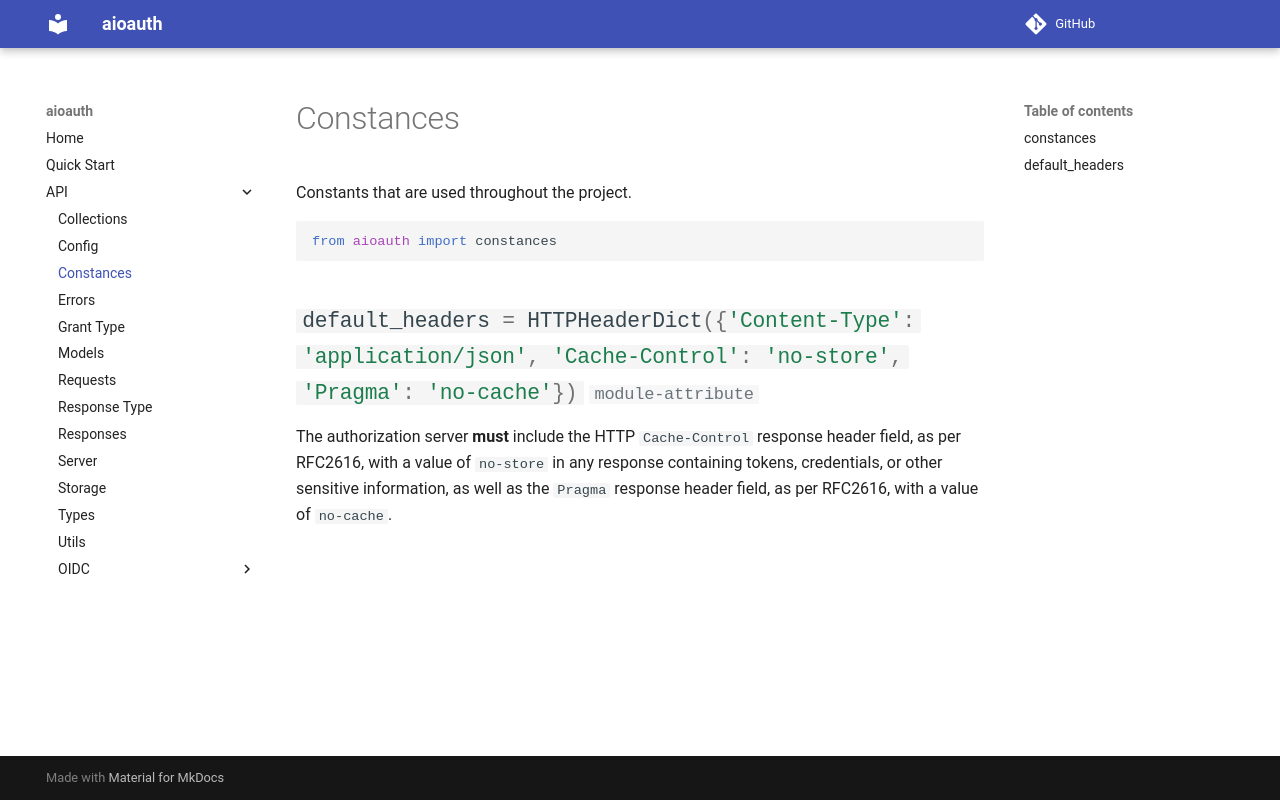

repository: aliev/aioauth · page: sections/api/constances/index.html · generator: mkdocs

# Constances

::: aioauth.constances
